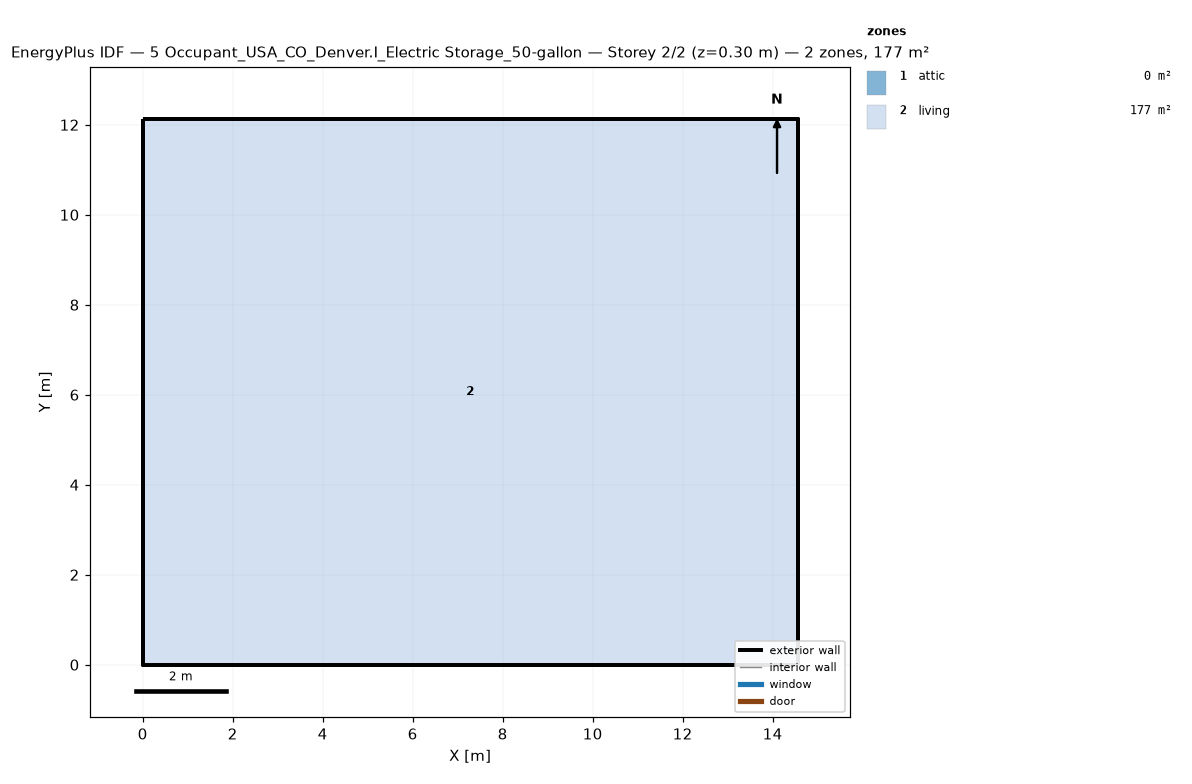
=== STOREY PLAN SPEC (per zone: floor XY polygon, exterior-wall plan segments, windows/doors) ===
zone 1: attic  (0.0 m²)
  exterior wall: (14.55, 0.00) – (14.55, 12.13) – (14.55, 6.06)  [18.2 m]
  exterior wall: (0.00, 12.13) – (0.00, 0.00) – (0.00, 6.06)  [18.2 m]
zone 2: living  (176.5 m²)
  floor: (0.00, 0.00) (0.00, 12.13) (14.55, 12.13) (14.55, 0.00)
  exterior wall: (0.00, 0.00) – (14.55, 0.00)  [14.6 m]
  exterior wall: (14.55, 0.00) – (14.55, 12.13)  [12.1 m]
  exterior wall: (14.55, 12.13) – (0.00, 12.13)  [14.6 m]
  exterior wall: (0.00, 12.13) – (0.00, 0.00)  [12.1 m]

=== DERIVED (storey summary) ===
Building: 5 Occupant_USA_CO_Denver.I_Electric Storage_50-gallon
Storey: 2 of 2  (floor level z = 0.30 m)
Storey gross floor area: 176.5 m²
Zones on this storey: 2
  - attic: floor 0.0 m²; exterior wall 36.4 m (24.5 m²); WWR 0.0%
  - living: floor 176.5 m²; exterior wall 53.4 m (146.4 m²); WWR 0.0%
Zone adjacency: (none detected)